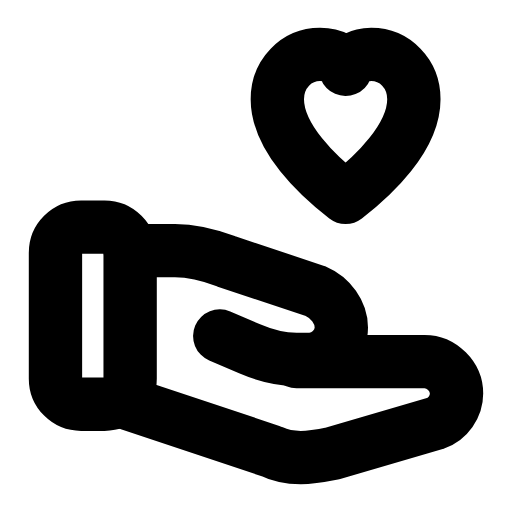
t = 0.00 s
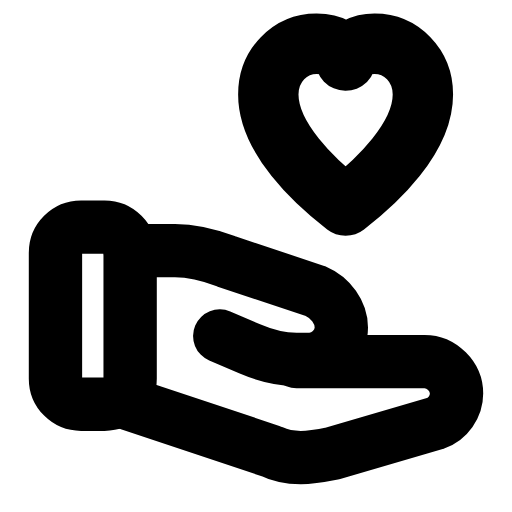
t = 0.26 s
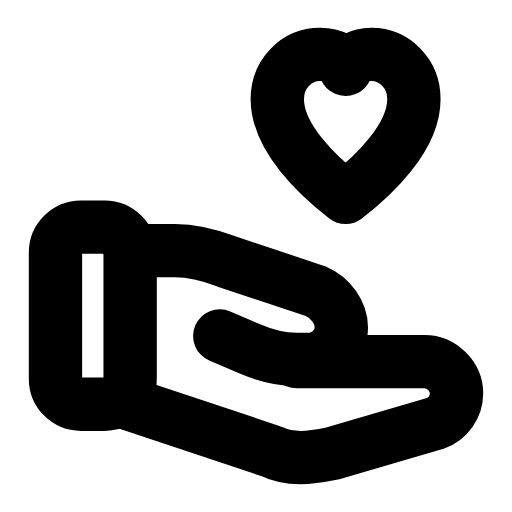
t = 0.53 s
t = 0.78 s: frame unchanged from t = 0.00 s, image omitted
t = 1.06 s: frame unchanged from t = 0.00 s, image omitted
t = 1.33 s: frame unchanged from t = 0.00 s, image omitted

The animated SVG that drew these frames (rendered in a browser with its animation timeline set to each time). Animation: 1 SMIL element (animateTransform=1); one cycle of 1.60 s, repeats indefinitely.

<svg xmlns="http://www.w3.org/2000/svg" width="24" height="24" viewBox="0 0 24 24" fill="none"><rect stroke="currentColor" stroke-width="2.5" stroke-linecap="round" stroke-linejoin="round" fill="none" x="2.6" y="10.65" width="3.5" height="8.3" rx="1.2"></rect><path stroke="currentColor" stroke-width="2.5" stroke-linecap="round" stroke-linejoin="round" fill="none" d="M6.1 11.75L8.2 11.75C9 11.75 9.8 11.95 10.6 12.25L14.8 13.65C15.5 13.95 16 14.65 16 15.35C16 16.15 15.3 16.85 14.5 16.85L13.9 16.85C13.1 16.85 12.4 16.65 11.7 16.35L10.3 15.75"></path><path stroke="currentColor" stroke-width="2.5" stroke-linecap="round" stroke-linejoin="round" fill="none" d="M13.9 16.95L19.9 16.95C20.7 16.95 21.4 17.65 21.4 18.45C21.4 19.05 21 19.65 20.4 19.85L15.6 21.25C15.1 21.35 14.6 21.45 14.1 21.45C13.6 21.45 13.1 21.35 12.7 21.15L6.1 18.95"></path><g transform="translate(16.2 6.35)"><g><animateTransform attributeName="transform" type="scale" values="1;1;1.16;1;1;1;1;1.16;1;1;1" keyTimes="0;0.135;0.2475;0.36;0.45;0.6;0.66;0.735;0.81;0.9;1" dur="1.6s" repeatCount="indefinite" calcMode="spline" keySplines="0.16 1 0.3 1;0.16 1 0.3 1;0.16 1 0.3 1;0.16 1 0.3 1;0.16 1 0.3 1;0.16 1 0.3 1;0.16 1 0.3 1;0.16 1 0.3 1;0.16 1 0.3 1;0.16 1 0.3 1"/><g transform="translate(-16.2 -6.35)"><g><path stroke="currentColor" stroke-width="2.5" stroke-linecap="round" stroke-linejoin="round" fill="none" d="M16.2 9.25C14.9 8.25 13 6.45 13 4.65C13 3.45 13.9 2.55 15 2.55C15.6 2.55 16 2.75 16.2 3.25C16.4 2.75 16.9 2.55 17.4 2.55C18.5 2.55 19.4 3.45 19.4 4.65C19.4 6.45 17.5 8.25 16.2 9.25Z"></path></g></g></g></g></svg>
